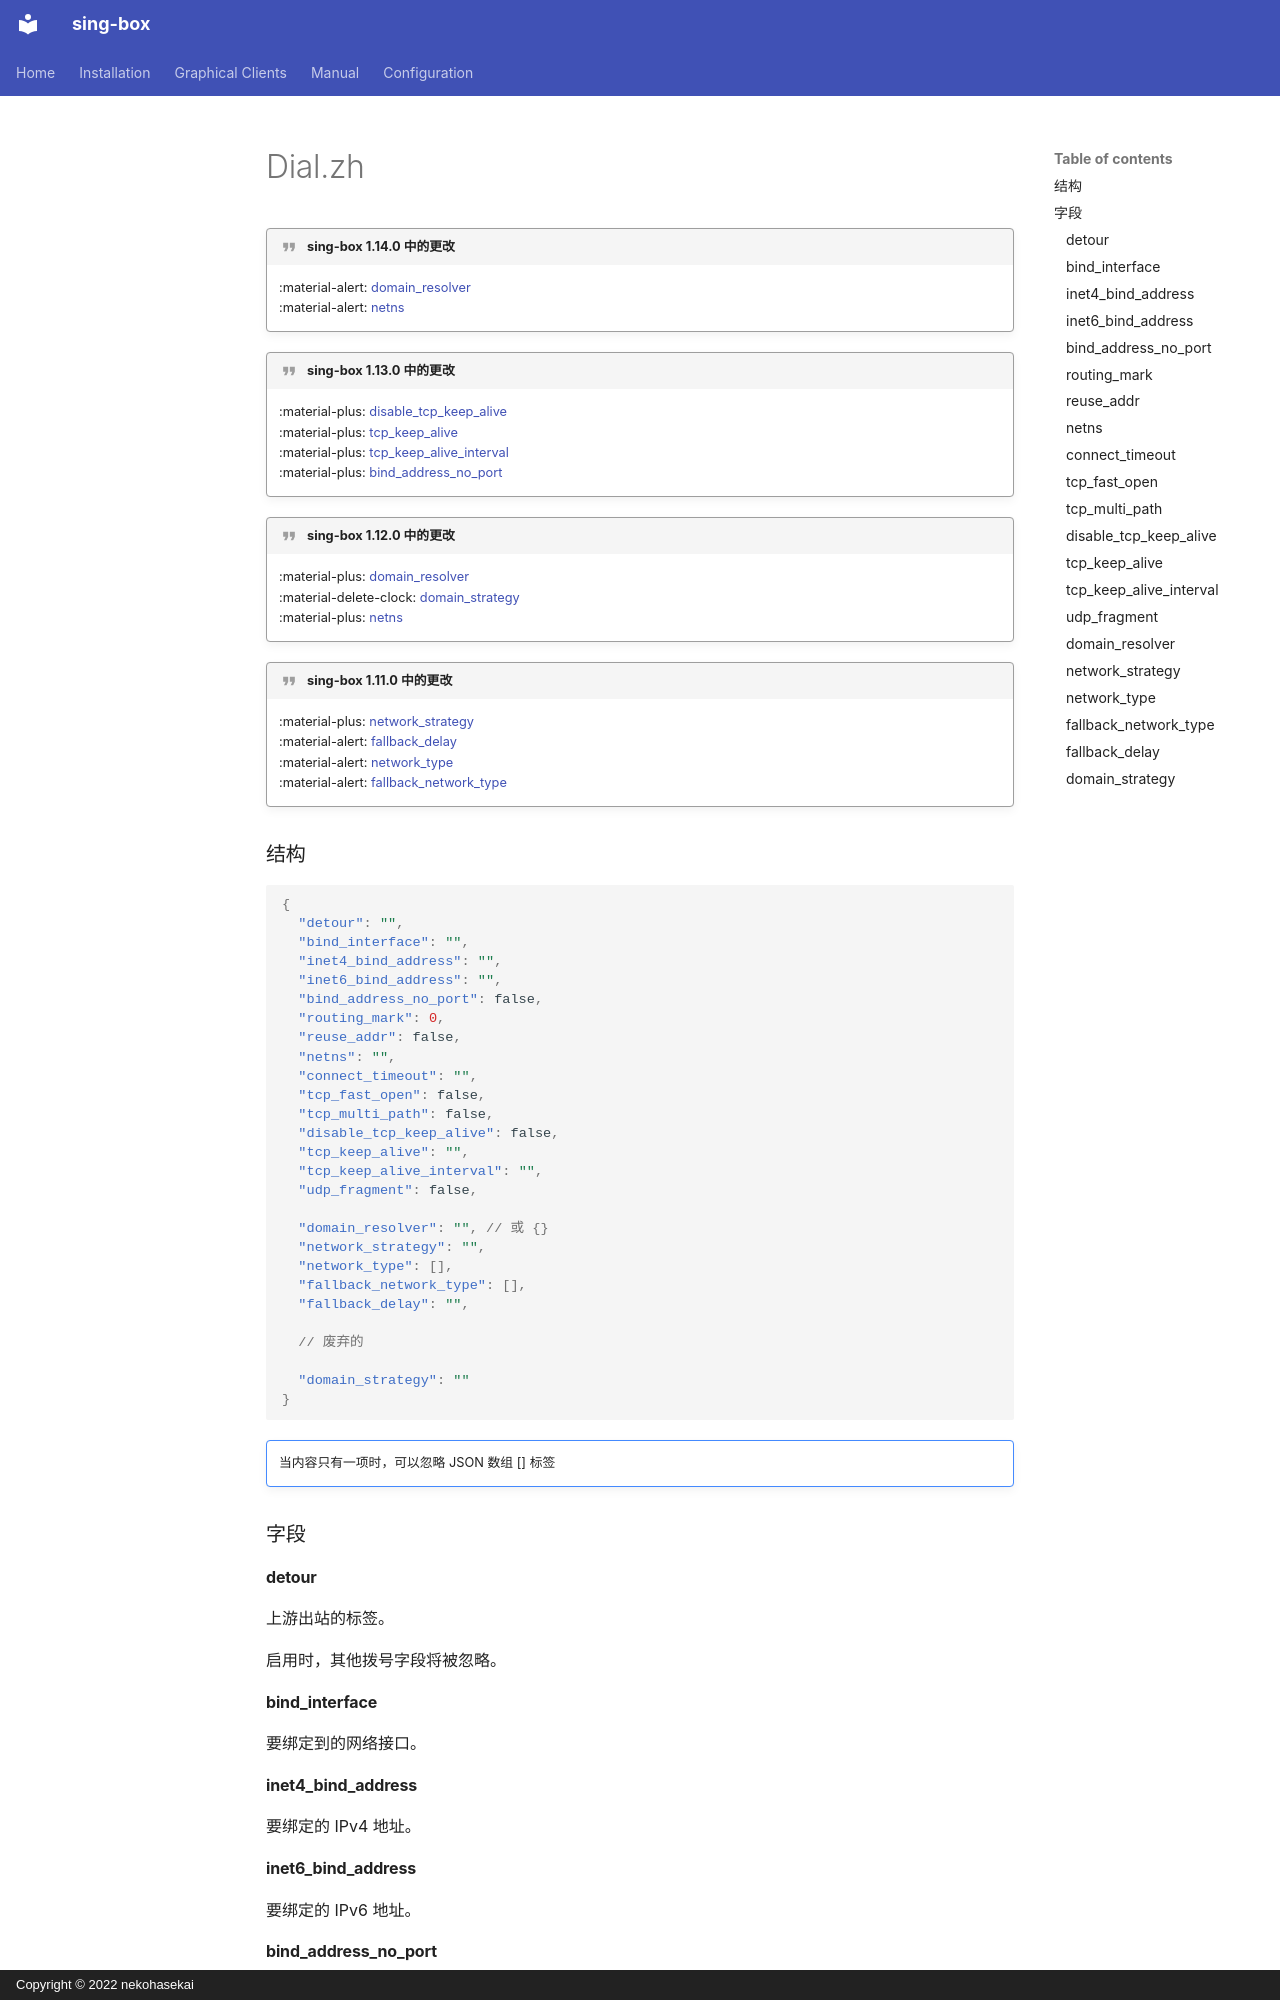

repository: SagerNet/sing-box · page: configuration/shared/dial.zh/index.html · generator: mkdocs · copyright: Copyright © 2022 nekohasekai

---
icon: material/new-box
---

!!! quote "sing-box 1.14.0 中的更改"

    :material-alert: [domain_resolver](#domain_resolver)  
    :material-alert: [netns](#netns)

!!! quote "sing-box 1.13.0 中的更改"

    :material-plus: [disable_tcp_keep_alive](#disable_tcp_keep_alive)  
    :material-plus: [tcp_keep_alive](#tcp_keep_alive)  
    :material-plus: [tcp_keep_alive_interval](#tcp_keep_alive_interval)  
    :material-plus: [bind_address_no_port](#bind_address_no_port)

!!! quote "sing-box 1.12.0 中的更改"

    :material-plus: [domain_resolver](#domain_resolver)  
    :material-delete-clock: [domain_strategy](#domain_strategy)  
    :material-plus: [netns](#netns)

!!! quote "sing-box 1.11.0 中的更改"

    :material-plus: [network_strategy](#network_strategy)  
    :material-alert: [fallback_delay](#fallback_delay)  
    :material-alert: [network_type](#network_type)  
    :material-alert: [fallback_network_type](#fallback_network_type)

### 结构

```json
{
  "detour": "",
  "bind_interface": "",
  "inet4_bind_address": "",
  "inet6_bind_address": "",
  "bind_address_no_port": false,
  "routing_mark": 0,
  "reuse_addr": false,
  "netns": "",
  "connect_timeout": "",
  "tcp_fast_open": false,
  "tcp_multi_path": false,
  "disable_tcp_keep_alive": false,
  "tcp_keep_alive": "",
  "tcp_keep_alive_interval": "",
  "udp_fragment": false,

  "domain_resolver": "", // 或 {}
  "network_strategy": "",
  "network_type": [],
  "fallback_network_type": [],
  "fallback_delay": "",
  
  // 废弃的

  "domain_strategy": ""
}
```

!!! note ""

    当内容只有一项时，可以忽略 JSON 数组 [] 标签

### 字段

#### detour

上游出站的标签。

启用时，其他拨号字段将被忽略。
